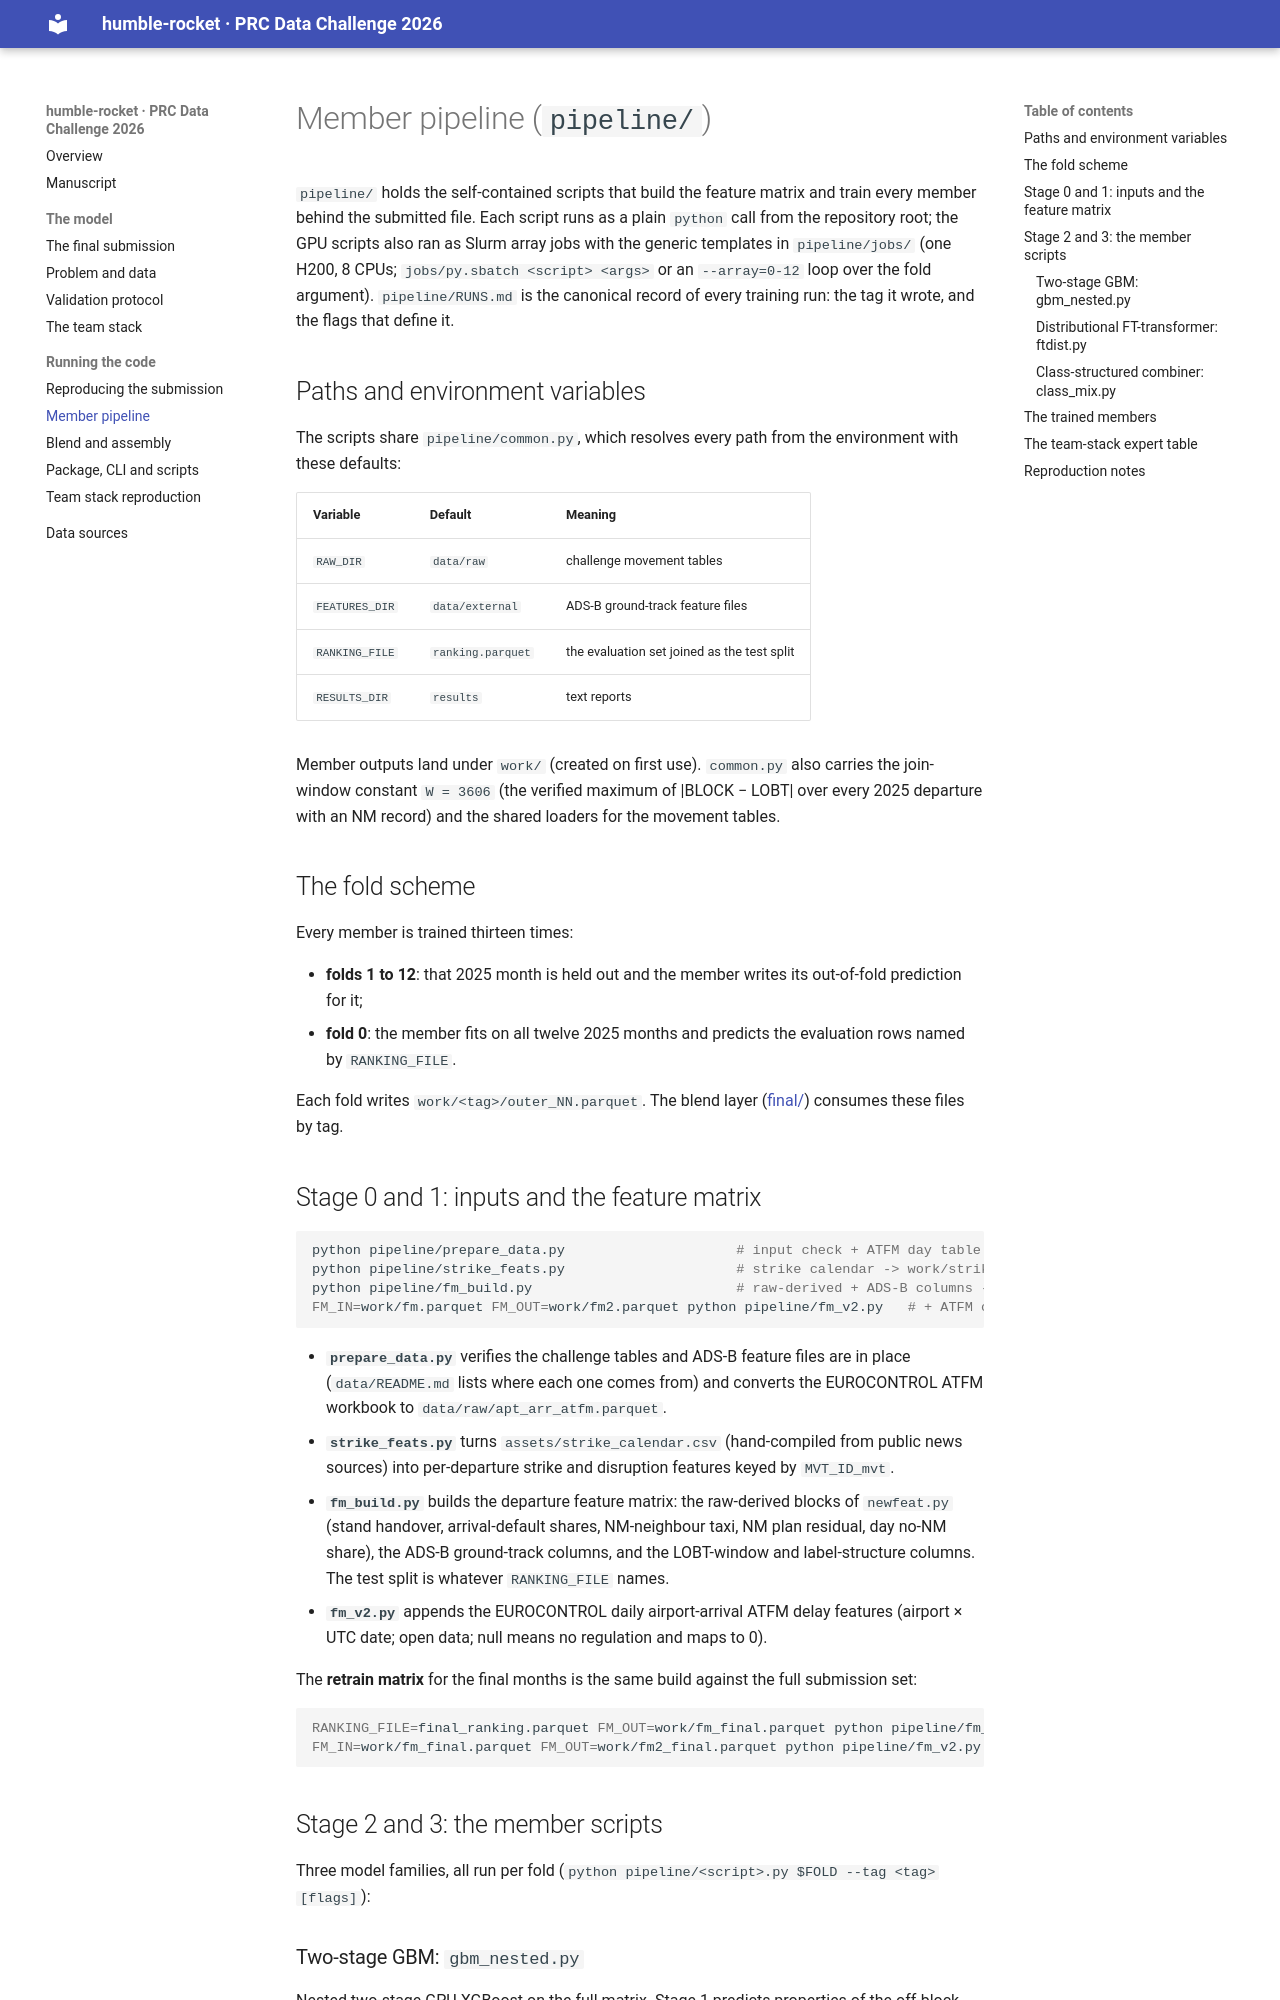

repository: JuanesLamilla/PRC-2026-humble-rocket · page: reference/pipeline/index.html · generator: mkdocs

# Member pipeline (`pipeline/`)

`pipeline/` holds the self-contained scripts that build the feature matrix and
train every member behind the submitted file. Each script runs as a plain
`python` call from the repository root; the GPU scripts also ran as Slurm array
jobs with the generic templates in `pipeline/jobs/` (one H200, 8 CPUs;
`jobs/py.sbatch <script> <args>` or an `--array=0-12` loop over the fold
argument). `pipeline/RUNS.md` is the canonical record of every training run:
the tag it wrote, and the flags that define it.

## Paths and environment variables

The scripts share `pipeline/common.py`, which resolves every path from the
environment with these defaults:

| Variable | Default | Meaning |
|---|---|---|
| `RAW_DIR` | `data/raw` | challenge movement tables |
| `FEATURES_DIR` | `data/external` | ADS-B ground-track feature files |
| `RANKING_FILE` | `ranking.parquet` | the evaluation set joined as the test split |
| `RESULTS_DIR` | `results` | text reports |

Member outputs land under `work/` (created on first use). `common.py` also
carries the join-window constant `W = 3606` (the verified maximum of
|BLOCK − LOBT| over every 2025 departure with an NM record) and the shared
loaders for the movement tables.

## The fold scheme

Every member is trained thirteen times:

- **folds 1 to 12**: that 2025 month is held out and the member writes its
  out-of-fold prediction for it;
- **fold 0**: the member fits on all twelve 2025 months and predicts the
  evaluation rows named by `RANKING_FILE`.

Each fold writes `work/<tag>/outer_NN.parquet`. The blend layer
([final/](final.md)) consumes these files by tag.

## Stage 0 and 1: inputs and the feature matrix

```bash
python pipeline/prepare_data.py                     # input check + ATFM day table
python pipeline/strike_feats.py                     # strike calendar -> work/strike_feats.parquet
python pipeline/fm_build.py                         # raw-derived + ADS-B columns -> work/fm.parquet
FM_IN=work/fm.parquet FM_OUT=work/fm2.parquet python pipeline/fm_v2.py   # + ATFM columns
```

- **`prepare_data.py`** verifies the challenge tables and ADS-B feature files
  are in place (`data/README.md` lists where each one comes from) and converts
  the EUROCONTROL ATFM workbook to `data/raw/apt_arr_atfm.parquet`.
- **`strike_feats.py`** turns `assets/strike_calendar.csv` (hand-compiled from
  public news sources) into per-departure strike and disruption features keyed
  by `MVT_ID_mvt`.
- **`fm_build.py`** builds the departure feature matrix: the raw-derived
  blocks of `newfeat.py` (stand handover, arrival-default shares, NM-neighbour
  taxi, NM plan residual, day no-NM share), the ADS-B ground-track columns,
  and the LOBT-window and label-structure columns. The test split is whatever
  `RANKING_FILE` names.
- **`fm_v2.py`** appends the EUROCONTROL daily airport-arrival ATFM delay
  features (airport × UTC date; open data; null means no regulation and maps
  to 0).

The **retrain matrix** for the final months is the same build against the full
submission set:

```bash
RANKING_FILE=final_ranking.parquet FM_OUT=work/fm_final.parquet python pipeline/fm_build.py
FM_IN=work/fm_final.parquet FM_OUT=work/fm2_final.parquet python pipeline/fm_v2.py
```

## Stage 2 and 3: the member scripts

Three model families, all run per fold
(`python pipeline/<script>.py $FOLD --tag <tag> [flags]`):
